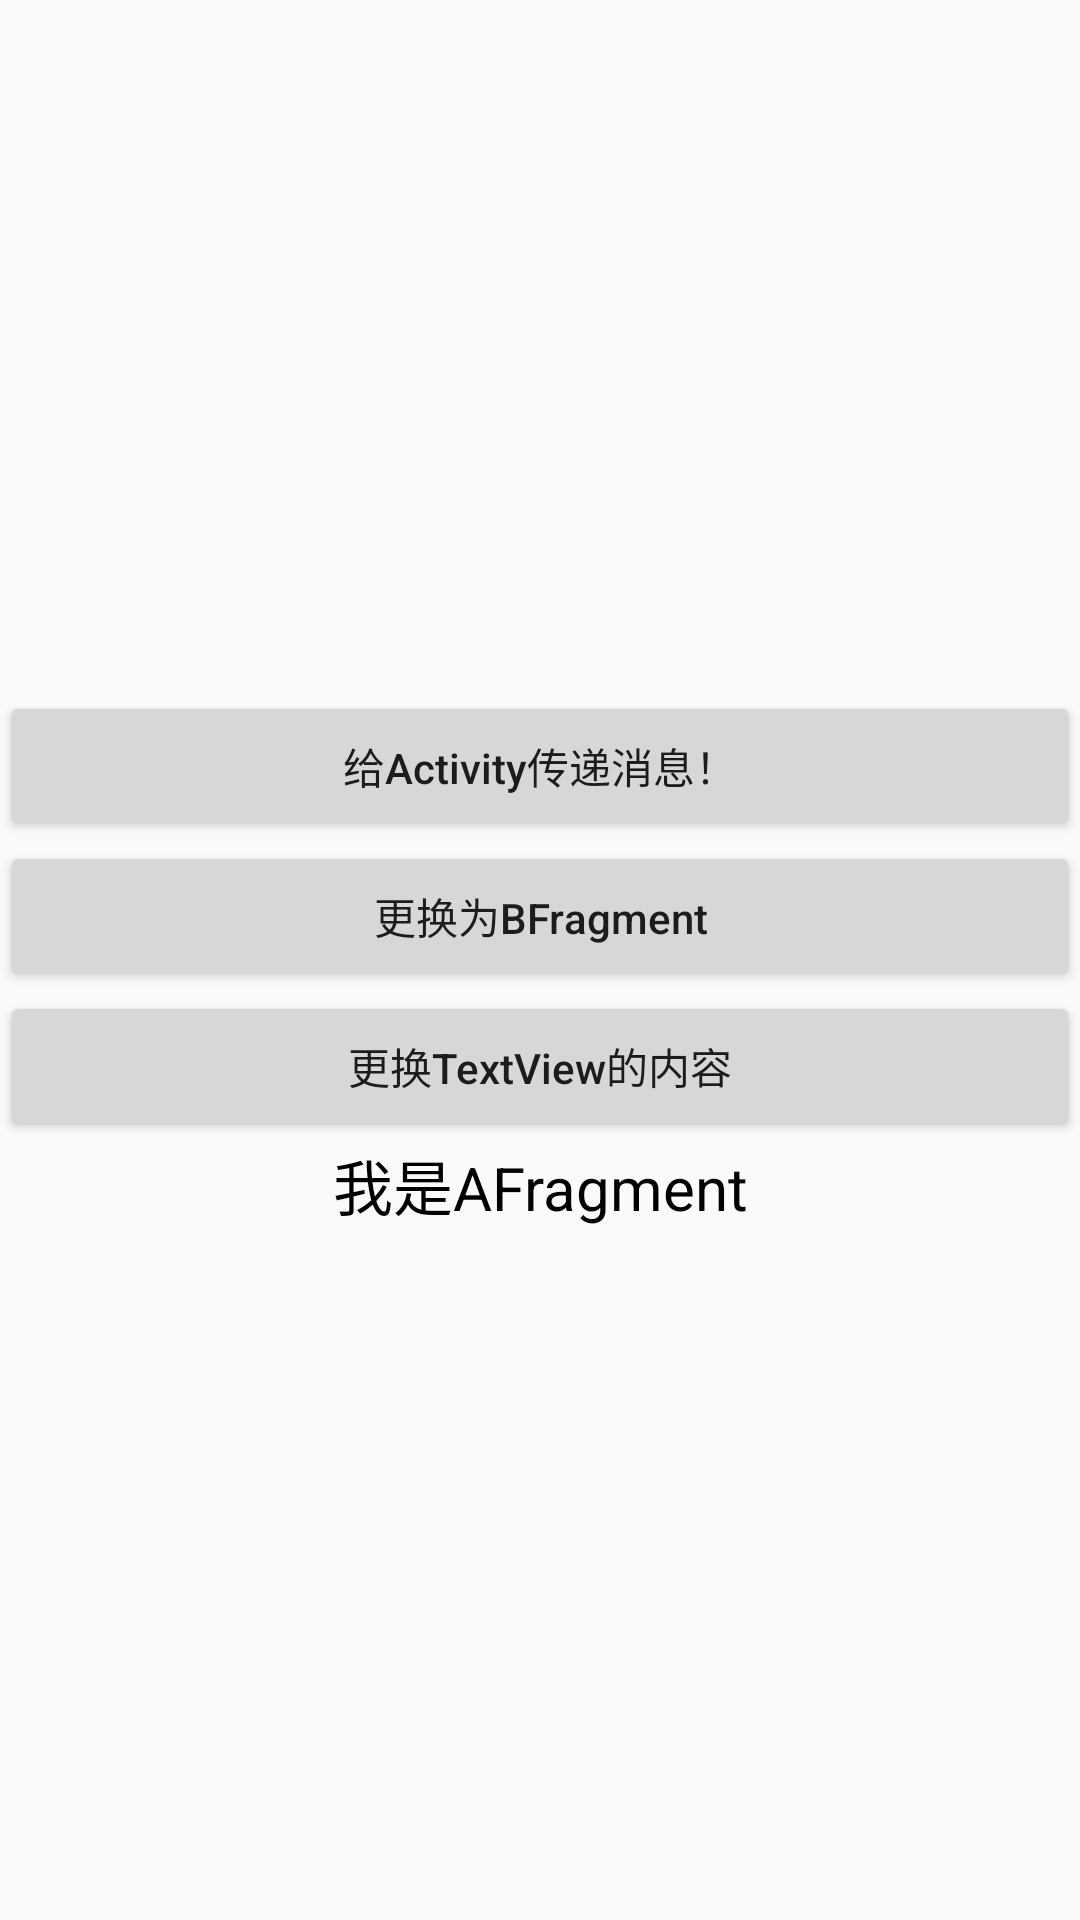

Write the Android layout XML for this screen, with the resource values it uses.
<!-- AndroidManifest.xml: application theme AppTheme -->
<!-- res/layout/fragment_a.xml -->
<?xml version="1.0" encoding="utf-8"?>
<LinearLayout xmlns:android="http://schemas.android.com/apk/res/android"
    android:orientation="vertical" android:layout_width="match_parent"
    android:layout_height="match_parent"
    android:gravity="center">
    <Button
        android:id="@+id/btn_message"
        android:layout_width="match_parent"
        android:layout_height="50dp"
        android:text="给Activity传递消息！"
        android:textAllCaps="false"/>
    <Button
        android:id="@+id/btn_change"
        android:layout_width="match_parent"
        android:layout_height="50dp"
        android:text="更换为BFragment"
        android:textAllCaps="false"/>
    <Button
        android:id="@+id/btn_reset"
        android:layout_width="match_parent"
        android:layout_height="50dp"
        android:text="更换TextView的内容"
        android:textAllCaps="false"/>

    <TextView
        android:id="@+id/tv_title"
        android:layout_width="match_parent"
        android:layout_height="wrap_content"
        android:textColor="#000"
        android:textSize="20sp"
        android:text="我是AFragment"
        android:textAllCaps="false"
        android:gravity="center"/>

</LinearLayout>
<!-- resources referenced by this layout -->
<resources>
  <style name="AppTheme" parent="Theme.AppCompat.Light.DarkActionBar">
          
          <item name="colorPrimary">@color/colorPrimary</item>
          <item name="colorPrimaryDark">@color/colorPrimaryDark</item>
          <item name="colorAccent">@color/colorAccent</item>
      </style>
  <color name="colorPrimary">#6200EE</color>
  <color name="colorPrimaryDark">#3700B3</color>
  <color name="colorAccent">#03DAC5</color>
</resources>
